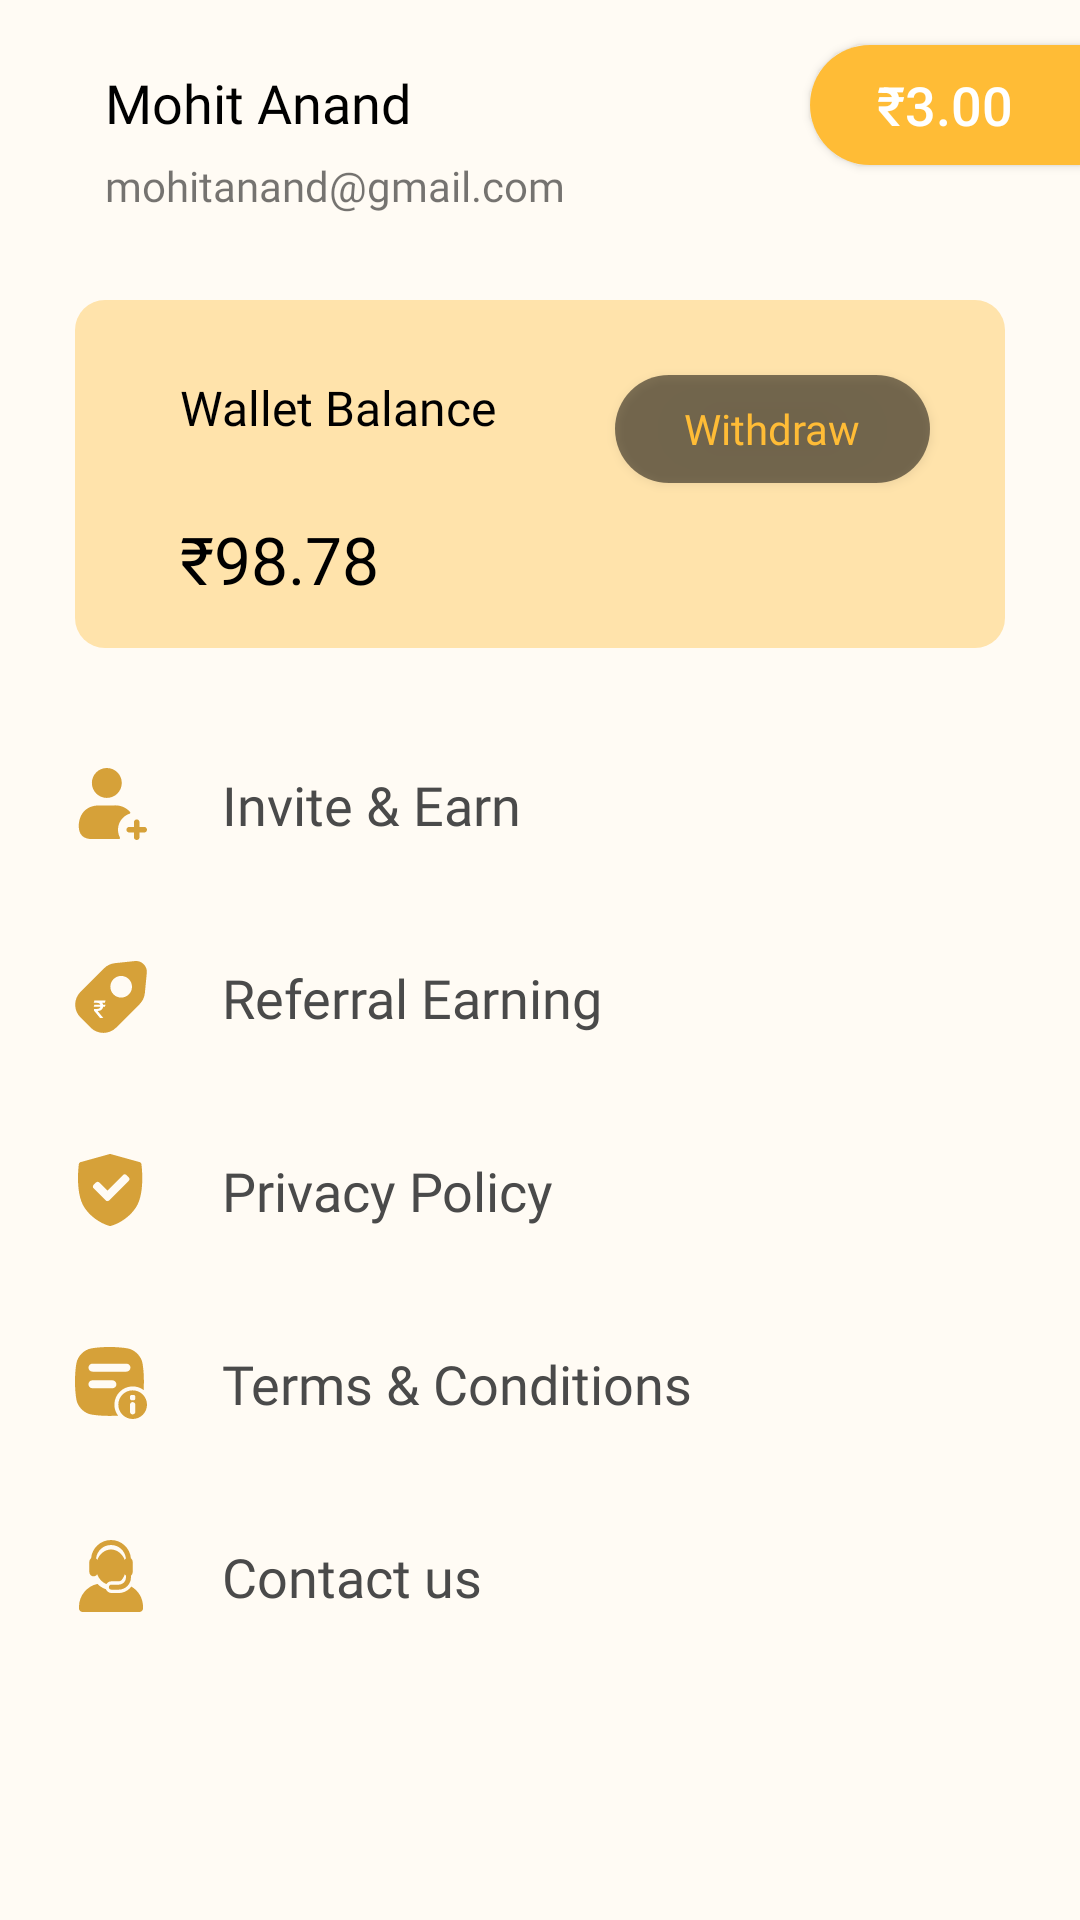

Layout XML and referenced resources for this Android screen:
<!-- AndroidManifest.xml: application theme Theme.EAA1 -->
<!-- res/layout/fragment_profile.xml -->
<?xml version="1.0" encoding="utf-8"?>
<androidx.constraintlayout.widget.ConstraintLayout xmlns:android="http://schemas.android.com/apk/res/android"
    xmlns:app="http://schemas.android.com/apk/res-auto"
    xmlns:tools="http://schemas.android.com/tools"
    android:layout_width="match_parent"
    android:layout_height="match_parent"
    android:background="#FFFBF4"
    tools:context=".Fragments.ProfileFragment">

    <TextView
        android:id="@+id/user_name"
        android:layout_width="wrap_content"
        android:layout_height="wrap_content"
        android:text="@string/dummy_name"
        android:fontFamily="@font/lato_bold"
        android:textColor="@color/black"
        android:textSize="18sp"
        android:layout_marginStart="35dp"
        android:layout_marginTop="22dp"
        app:layout_constraintStart_toStartOf="parent"
        app:layout_constraintTop_toTopOf="parent"/>

    <androidx.appcompat.widget.AppCompatButton
        android:id="@+id/btn_balance"
        android:layout_width="90dp"
        android:layout_height="40dp"
        android:background="@drawable/balance_bakcgrond"
        android:text="@string/dummy_balance"
        android:textColor="@color/white"
        android:textSize="18sp"
        android:layout_marginTop="15dp"
        app:layout_constraintEnd_toEndOf="parent"
        app:layout_constraintTop_toTopOf="parent"/>

    <TextView
        android:id="@+id/user_email"
        android:layout_width="wrap_content"
        android:layout_height="wrap_content"
        android:text="@string/dummy_email"
        android:fontFamily="@font/lato_regular"
        android:textSize="14sp"
        android:layout_marginStart="35dp"
        android:layout_marginTop="6dp"
        app:layout_constraintStart_toStartOf="parent"
        app:layout_constraintTop_toBottomOf="@id/user_name"/>

    <androidx.constraintlayout.widget.ConstraintLayout
        android:id="@+id/wallet_card_layout"
        android:layout_width="match_parent"
        android:layout_height="116dp"
        android:background="@drawable/wallet_balance_background"
        android:layout_marginTop="100dp"
        android:layout_marginStart="25dp"
        android:layout_marginEnd="25dp"
        app:layout_constraintStart_toStartOf="parent"
        app:layout_constraintTop_toTopOf="parent"
        app:layout_constraintEnd_toEndOf="parent">

        <TextView
            android:id="@+id/tv_user_name"
            android:layout_width="wrap_content"
            android:layout_height="wrap_content"
            android:text="@string/wallet_balance"
            android:fontFamily="@font/lato_regular"
            android:textSize="16sp"
            android:textColor="@color/black"
            android:layout_marginStart="35dp"
            android:layout_marginTop="25dp"
            app:layout_constraintStart_toStartOf="parent"
            app:layout_constraintTop_toTopOf="parent"/>

        <TextView
            android:id="@+id/wallet_balance"
            android:layout_width="wrap_content"
            android:layout_height="wrap_content"
            android:text="@string/dummy_wallet_balance"
            android:fontFamily="@font/lato_bold"
            android:textSize="22sp"
            android:textColor="@color/black"
            android:layout_marginStart="35dp"
            android:layout_marginTop="25dp"
            app:layout_constraintStart_toStartOf="parent"
            app:layout_constraintTop_toBottomOf="@id/tv_user_name"/>

        <androidx.appcompat.widget.AppCompatButton
            android:id="@+id/button_withdraw"
            android:layout_width="105dp"
            android:layout_height="36dp"
            android:background="@drawable/btn_withdraw_background"
            android:text="@string/withdraw"
            android:textColor="#FFBC36"
            android:textAllCaps="false"
            android:fontFamily="@font/lato_regular"
            android:textSize="14sp"
            android:layout_marginTop="25dp"
            android:layout_marginEnd="25dp"
            app:layout_constraintEnd_toEndOf="parent"
            app:layout_constraintTop_toTopOf="parent"/>

    </androidx.constraintlayout.widget.ConstraintLayout>

    <LinearLayout
        android:layout_width="match_parent"
        android:layout_height="wrap_content"
        android:orientation="vertical"
        app:layout_constraintStart_toStartOf="parent"
        app:layout_constraintEnd_toEndOf="parent"
        app:layout_constraintTop_toBottomOf="@id/wallet_card_layout">

        <LinearLayout
            android:id="@+id/btn_invite_earn"
            android:layout_width="match_parent"
            android:layout_height="wrap_content"
            android:orientation="horizontal"
            android:layout_marginTop="40dp"
            android:paddingStart="25dp"
            android:paddingEnd="25dp"
            app:layout_constraintStart_toStartOf="parent"
            app:layout_constraintEnd_toEndOf="parent"
            app:layout_constraintTop_toBottomOf="@id/wallet_card_layout">

            <ImageView
                android:layout_height="24dp"
                android:layout_width="24dp"
                android:src="@drawable/ic_invite"
                android:contentDescription="@string/invite" />

            <TextView
                android:layout_width="wrap_content"
                android:layout_height="wrap_content"
                android:text="@string/invite"
                android:fontFamily="@font/lato_regular"
                android:textSize="18sp"
                android:textColor="#4a4a4a"
                android:layout_marginStart="25dp" />

        </LinearLayout>

        <LinearLayout
            android:id="@+id/btn_referral_earning"
            android:layout_width="match_parent"
            android:layout_height="wrap_content"
            android:orientation="horizontal"
            android:layout_marginTop="40dp"
            android:paddingStart="25dp"
            android:paddingEnd="25dp"
            app:layout_constraintStart_toStartOf="parent"
            app:layout_constraintEnd_toEndOf="parent"
            app:layout_constraintTop_toBottomOf="@id/wallet_card_layout">

            <ImageView
                android:layout_height="24dp"
                android:layout_width="24dp"
                android:src="@drawable/ic_referral_earning"
                android:contentDescription="@string/referral_earning"/>

            <TextView
                android:layout_width="wrap_content"
                android:layout_height="wrap_content"
                android:text="@string/referral_earning"
                android:fontFamily="@font/lato_regular"
                android:textSize="18sp"
                android:textColor="#4a4a4a"
                android:layout_marginStart="25dp" />

        </LinearLayout>

        <LinearLayout
            android:id="@+id/btn_privacy_policy"
            android:layout_width="match_parent"
            android:layout_height="wrap_content"
            android:orientation="horizontal"
            android:layout_marginTop="40dp"
            android:paddingStart="25dp"
            android:paddingEnd="25dp"
            app:layout_constraintStart_toStartOf="parent"
            app:layout_constraintEnd_toEndOf="parent"
            app:layout_constraintTop_toBottomOf="@id/wallet_card_layout">

            <ImageView
                android:layout_height="24dp"
                android:layout_width="24dp"
                android:src="@drawable/ic_privacy_policy"
                android:contentDescription="@string/privacy_policy"/>

            <TextView
                android:layout_width="wrap_content"
                android:layout_height="wrap_content"
                android:text="@string/privacy_policy"
                android:fontFamily="@font/lato_regular"
                android:textSize="18sp"
                android:textColor="#4a4a4a"
                android:layout_marginStart="25dp" />

        </LinearLayout>

        <LinearLayout
            android:id="@+id/btn_terms"
            android:layout_width="match_parent"
            android:layout_height="wrap_content"
            android:orientation="horizontal"
            android:layout_marginTop="40dp"
            android:paddingStart="25dp"
            android:paddingEnd="25dp"
            app:layout_constraintStart_toStartOf="parent"
            app:layout_constraintEnd_toEndOf="parent"
            app:layout_constraintTop_toBottomOf="@id/wallet_card_layout">

            <ImageView
                android:layout_height="24dp"
                android:layout_width="24dp"
                android:src="@drawable/ic_terms"
                android:contentDescription="@string/terms"/>

            <TextView
                android:layout_width="wrap_content"
                android:layout_height="wrap_content"
                android:text="@string/terms"
                android:fontFamily="@font/lato_regular"
                android:textSize="18sp"
                android:textColor="#4a4a4a"
                android:layout_marginStart="25dp" />

        </LinearLayout>

        <LinearLayout
            android:id="@+id/btn_contact_us"
            android:layout_width="match_parent"
            android:layout_height="wrap_content"
            android:orientation="horizontal"
            android:layout_marginTop="40dp"
            android:paddingStart="25dp"
            android:paddingEnd="25dp"
            app:layout_constraintStart_toStartOf="parent"
            app:layout_constraintEnd_toEndOf="parent"
            app:layout_constraintTop_toBottomOf="@id/wallet_card_layout">

            <ImageView
                android:layout_height="24dp"
                android:layout_width="24dp"
                android:src="@drawable/ic_contact"
                android:contentDescription="@string/contact_us" />

            <TextView
                android:layout_width="wrap_content"
                android:layout_height="wrap_content"
                android:text="@string/contact_us"
                android:fontFamily="@font/lato_regular"
                android:textSize="18sp"
                android:textColor="#4a4a4a"
                android:layout_marginStart="25dp" />

        </LinearLayout>

    </LinearLayout>



</androidx.constraintlayout.widget.ConstraintLayout>
<!-- resources referenced by this layout -->
<resources>
  <color name="black">#FF000000</color>
  <color name="white">#FFFFFFFF</color>
  <!-- drawable balance_bakcgrond (drawable) -->
  <?xml version="1.0" encoding="utf-8"?>
  <selector xmlns:android="http://schemas.android.com/apk/res/android">
  
      <item>
  
          <shape android:shape="rectangle">
  
              <solid android:color="@color/balance_background"/>
              <corners android:topLeftRadius="33dp"
                  android:bottomLeftRadius="33dp"/>
  
          </shape>
  
      </item>
  
  </selector>
  <!-- drawable btn_withdraw_background (drawable) -->
  <?xml version="1.0" encoding="utf-8"?>
  <selector xmlns:android="http://schemas.android.com/apk/res/android">
  
      <item>
  
          <shape android:shape="rectangle">
  
              <solid android:color="#81000000"/>
              <corners android:radius="33dp"/>
  
          </shape>
  
      </item>
  
  </selector>
  <!-- drawable ic_privacy_policy (drawable) -->
  <vector xmlns:android="http://schemas.android.com/apk/res/android"
      android:width="24dp"
      android:height="24dp"
      android:viewportWidth="24"
      android:viewportHeight="24">
    <path
        android:pathData="M22.137,3.359C22.094,3.049 21.871,2.795 21.57,2.711L11.924,0.029C11.787,-0.01 11.642,-0.01 11.504,0.029L1.858,2.711C1.557,2.795 1.334,3.049 1.291,3.359C1.235,3.761 -0.041,13.267 3.233,17.995C6.502,22.718 11.326,23.929 11.53,23.978C11.59,23.993 11.652,24 11.714,24C11.776,24 11.838,23.993 11.898,23.978C12.102,23.929 16.926,22.718 20.196,17.995C23.469,13.267 22.193,3.761 22.137,3.359ZM17.934,8.908L11.355,15.488C11.202,15.641 11.001,15.718 10.8,15.718C10.6,15.718 10.399,15.641 10.246,15.488L6.178,11.42C6.031,11.273 5.948,11.073 5.948,10.865C5.948,10.657 6.031,10.458 6.178,10.311L6.986,9.503C7.292,9.197 7.788,9.197 8.095,9.503L10.8,12.209L16.018,6.991C16.165,6.844 16.364,6.762 16.572,6.762C16.78,6.762 16.98,6.844 17.127,6.991L17.934,7.799C18.241,8.105 18.241,8.602 17.934,8.908Z"
        android:fillColor="#D6A139"/>
  </vector>
  <!-- drawable wallet_balance_background (drawable) -->
  <?xml version="1.0" encoding="utf-8"?>
  <selector xmlns:android="http://schemas.android.com/apk/res/android">
  
      <item>
  
          <shape android:shape="rectangle">
  
              <solid android:color="#FFE3AB"/>
              <corners android:radius="10dp"/>
  
          </shape>
  
  
      </item>
  
  </selector>
  <string name="contact_us">Contact us</string>
  <string name="dummy_balance">₹3.00</string>
  <string name="dummy_email">mohitanand@gmail.com</string>
  <string name="dummy_name">Mohit Anand</string>
  <string name="dummy_wallet_balance">₹98.78</string>
  <string name="invite">Invite &amp; Earn</string>
  <string name="privacy_policy">Privacy Policy</string>
  <string name="referral_earning">Referral Earning</string>
  <string name="terms">Terms &amp; Conditions</string>
  <string name="wallet_balance">Wallet Balance</string>
  <string name="withdraw">Withdraw</string>
  <style name="Theme.EAA1" parent="Theme.MaterialComponents.Light.NoActionBar">
          
          <item name="colorPrimary">@color/background</item>
          <item name="colorPrimaryVariant">@color/black</item>
          <item name="colorOnPrimary">@color/black</item>
          
          <item name="colorSecondary">@color/teal_200</item>
          <item name="colorSecondaryVariant">@color/teal_700</item>
          <item name="colorOnSecondary">@color/black</item>
          
          <item name="android:statusBarColor" tools:targetApi="l">?attr/colorPrimaryVariant</item>
          
      </style>
  <color name="balance_background">#FFBC36</color>
  <color name="background">#FFFBF4</color>
  <color name="teal_200">#FF03DAC5</color>
  <color name="teal_700">#FF018786</color>
</resources>
